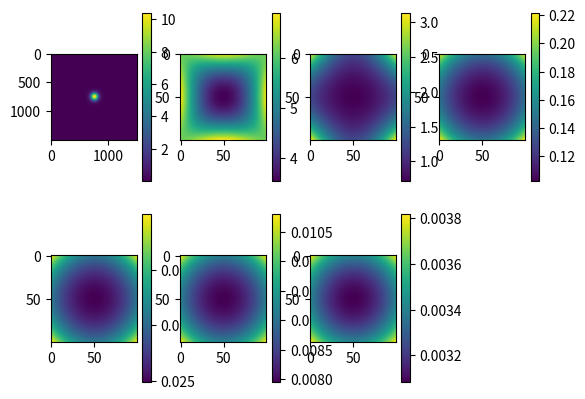
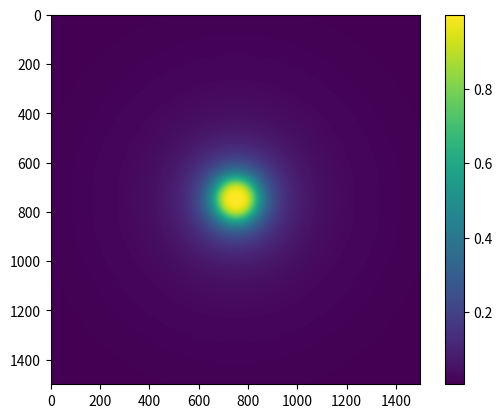
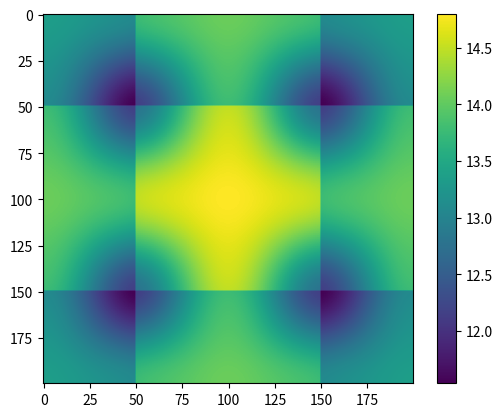

Write Python code to recreate these figures, in order.
import numpy as np
import matplotlib.pyplot as plt

if __name__ == "__main__":
    # sim resolution
    n = 100

    # kit parameters
    h = 0.31#0.63
    w = 0.41
    r = w/2
    R = 0.95

    # initial brightness of perfect diffuse light source in the middle of the top plate
    I0 = 1.0

    # set up grid arrays
    x = np.linspace(-15*r, 15*r, 15*n)
    y = np.linspace(-15*r, 15*r, 15*n)
    xv, yv = np.meshgrid(x, y, sparse=False, indexing='xy')

    # calculate distance in the ground plane
    dist_gp = np.square(xv) + np.square(yv)
    # calculate distance to light source
    dist = dist_gp + h*h
    # calculate light multiplication factor due to angle (Lambertian diffuse reflection)
    lamb = np.cos(np.arctan(dist_gp/(h*h)))

    # invert to obtain intensities, multiply with lambertian factor twice, once for the emission (which is already a diffuse reflection off a surface, and once more to correct for the second diffuse reflection on the white bottom plane)
    first_order = np.multiply(np.divide(I0*np.ones_like(dist), dist), np.square(lamb))
    # calculate second order
    second_order = np.zeros([n,n])
    second_order += R*np.flip(first_order[6*n:7*n, 7*n:8*n], 0)
    second_order += R*np.flip(first_order[8*n:9*n, 7*n:8*n], 0)
    second_order += R*np.flip(first_order[7*n:8*n, 6*n:7*n], 1)
    second_order += R*np.flip(first_order[7*n:8*n, 8*n:9*n], 1)
    # calculate third order
    third_order = np.zeros([n,n])
    third_order += R*R*first_order[5*n:6*n, 7*n:8*n]
    third_order += R*R*first_order[9*n:10*n, 7*n:8*n]
    third_order += R*R*first_order[7*n:8*n, 5*n:6*n]
    third_order += R*R*first_order[7*n:8*n, 9*n:10*n]
    third_order += R*R*np.flip(np.flip(first_order[6*n:7*n, 6*n:7*n], 0), 1)
    third_order += R*R*np.flip(np.flip(first_order[8*n:9*n, 6*n:7*n], 0), 1)
    third_order += R*R*np.flip(np.flip(first_order[6*n:7*n, 8*n:9*n], 0), 1)
    third_order += R*R*np.flip(np.flip(first_order[8*n:9*n, 8*n:9*n], 0), 1)
    # calculate fourth order
    fourth_order = np.zeros([n,n])
    fourth_order += R*R*R*np.flip(first_order[4*n:5*n, 7*n:8*n], 0)
    fourth_order += R*R*R*np.flip(first_order[10*n:11*n, 7*n:8*n], 0)
    fourth_order += R*R*R*np.flip(first_order[7*n:8*n, 4*n:5*n], 1)
    fourth_order += R*R*R*np.flip(first_order[7*n:8*n, 10*n:11*n], 1)
    fourth_order += R*R*R*np.flip(first_order[6*n:7*n, 5*n:6*n], 0)
    fourth_order += R*R*R*np.flip(first_order[6*n:7*n, 9*n:10*n], 0)
    fourth_order += R*R*R*np.flip(first_order[8*n:9*n, 5*n:6*n], 0)
    fourth_order += R*R*R*np.flip(first_order[8*n:9*n, 9*n:10*n], 0)
    fourth_order += R*R*R*np.flip(first_order[5*n:6*n, 6*n:7*n], 1)
    fourth_order += R*R*R*np.flip(first_order[9*n:10*n, 6*n:7*n], 1)
    fourth_order += R*R*R*np.flip(first_order[5*n:6*n, 8*n:9*n], 1)
    fourth_order += R*R*R*np.flip(first_order[9*n:10*n, 8*n:9*n], 1)
    # calculate fifth order
    fifth_order = np.zeros([n,n])
    fifth_order += R*R*R*R*first_order[3*n:4*n, 7*n:8*n]
    fifth_order += R*R*R*R*first_order[11*n:12*n, 7*n:8*n]
    fifth_order += R*R*R*R*first_order[7*n:8*n, 3*n:4*n]
    fifth_order += R*R*R*R*first_order[7*n:8*n, 11*n:12*n]
    fifth_order += R*R*R*R*first_order[5*n:6*n, 5*n:6*n]
    fifth_order += R*R*R*R*first_order[5*n:6*n, 9*n:10*n]
    fifth_order += R*R*R*R*first_order[9*n:10*n, 5*n:6*n]
    fifth_order += R*R*R*R*first_order[9*n:10*n, 9*n:10*n]
    fifth_order += R*R*R*R*np.flip(np.flip(first_order[6*n:7*n, 4*n:5*n], 0), 1)
    fifth_order += R*R*R*R*np.flip(np.flip(first_order[6*n:7*n, 10*n:11*n], 0), 1)
    fifth_order += R*R*R*R*np.flip(np.flip(first_order[8*n:9*n, 4*n:5*n], 0), 1)
    fifth_order += R*R*R*R*np.flip(np.flip(first_order[8*n:9*n, 10*n:11*n], 0), 1)
    fifth_order += R*R*R*R*np.flip(np.flip(first_order[4*n:5*n, 6*n:7*n], 1), 0)
    fifth_order += R*R*R*R*np.flip(np.flip(first_order[10*n:11*n, 6*n:7*n], 1), 0)
    fifth_order += R*R*R*R*np.flip(np.flip(first_order[4*n:5*n, 8*n:9*n], 1), 0)
    fifth_order += R*R*R*R*np.flip(np.flip(first_order[10*n:11*n, 8*n:9*n], 1), 0)
    # calculate sixth order
    sixth_order = np.zeros([n,n])
    sixth_order += R*R*R*R*R*np.flip(first_order[2*n:3*n, 7*n:8*n], 0)
    sixth_order += R*R*R*R*R*np.flip(first_order[12*n:13*n, 7*n:8*n], 0)
    sixth_order += R*R*R*R*R*np.flip(first_order[7*n:8*n, 2*n:3*n], 1)
    sixth_order += R*R*R*R*R*np.flip(first_order[7*n:8*n, 12*n:13*n], 1)
    sixth_order += R*R*R*R*R*np.flip(first_order[4*n:5*n, 5*n:6*n], 0)
    sixth_order += R*R*R*R*R*np.flip(first_order[4*n:5*n, 9*n:10*n], 0)
    sixth_order += R*R*R*R*R*np.flip(first_order[10*n:11*n, 5*n:6*n], 0)
    sixth_order += R*R*R*R*R*np.flip(first_order[10*n:11*n, 9*n:10*n], 0)
    sixth_order += R*R*R*R*R*np.flip(first_order[5*n:6*n, 4*n:5*n], 1)
    sixth_order += R*R*R*R*R*np.flip(first_order[5*n:6*n, 10*n:11*n], 1)
    sixth_order += R*R*R*R*R*np.flip(first_order[9*n:10*n, 4*n:5*n], 1)
    sixth_order += R*R*R*R*R*np.flip(first_order[9*n:10*n, 10*n:11*n], 1)
    sixth_order += R*R*R*R*R*np.flip(first_order[6*n:7*n, 3*n:4*n], 0)
    sixth_order += R*R*R*R*R*np.flip(first_order[6*n:7*n, 11*n:12*n], 0)
    sixth_order += R*R*R*R*R*np.flip(first_order[8*n:9*n, 3*n:4*n], 0)
    sixth_order += R*R*R*R*R*np.flip(first_order[8*n:9*n, 11*n:12*n], 0)
    sixth_order += R*R*R*R*R*np.flip(first_order[3*n:4*n, 6*n:7*n], 1)
    sixth_order += R*R*R*R*R*np.flip(first_order[11*n:12*n, 6*n:7*n], 1)
    sixth_order += R*R*R*R*R*np.flip(first_order[3*n:4*n, 8*n:9*n], 1)
    sixth_order += R*R*R*R*R*np.flip(first_order[11*n:12*n, 8*n:9*n], 1)
    # calculate seventh order
    seventh_order = np.zeros([n,n])
    seventh_order += R*R*R*R*R*R*first_order[n:2*n, 7*n:8*n]
    seventh_order += R*R*R*R*R*R*first_order[13*n:14*n, 7*n:8*n]
    seventh_order += R*R*R*R*R*R*first_order[7*n:8*n, n:2*n]
    seventh_order += R*R*R*R*R*R*first_order[7*n:8*n, 13*n:14*n]
    seventh_order += R*R*R*R*R*R*np.flip(np.flip(first_order[4*n:5*n, 4*n:5*n], 0), 1)
    seventh_order += R*R*R*R*R*R*np.flip(np.flip(first_order[4*n:5*n, 10*n:11*n], 0), 1)
    seventh_order += R*R*R*R*R*R*np.flip(np.flip(first_order[10*n:11*n, 4*n:5*n], 0), 1)
    seventh_order += R*R*R*R*R*R*np.flip(np.flip(first_order[10*n:11*n, 10*n:11*n], 0), 1)
    seventh_order += R*R*R*R*R*R*first_order[5*n:6*n, 3*n:4*n]
    seventh_order += R*R*R*R*R*R*first_order[5*n:6*n, 11*n:12*n]
    seventh_order += R*R*R*R*R*R*first_order[9*n:10*n, 3*n:4*n]
    seventh_order += R*R*R*R*R*R*first_order[9*n:10*n, 11*n:12*n]
    seventh_order += R*R*R*R*R*R*first_order[3*n:4*n, 5*n:6*n]
    seventh_order += R*R*R*R*R*R*first_order[11*n:12*n, 5*n:6*n]
    seventh_order += R*R*R*R*R*R*first_order[3*n:4*n, 9*n:10*n]
    seventh_order += R*R*R*R*R*R*first_order[11*n:12*n, 9*n:10*n]
    seventh_order += R*R*R*R*R*R*np.flip(first_order[2*n:3*n, 6*n:7*n], 1)
    seventh_order += R*R*R*R*R*R*np.flip(first_order[12*n:13*n, 6*n:7*n], 1)
    seventh_order += R*R*R*R*R*R*np.flip(first_order[6*n:7*n, 2*n:3*n], 0)
    seventh_order += R*R*R*R*R*R*np.flip(first_order[6*n:7*n, 12*n:13*n], 0)
    seventh_order += R*R*R*R*R*R*np.flip(first_order[2*n:3*n, 8*n:9*n], 1)
    seventh_order += R*R*R*R*R*R*np.flip(first_order[12*n:13*n, 8*n:9*n], 1)
    seventh_order += R*R*R*R*R*R*np.flip(first_order[8*n:9*n, 2*n:3*n], 0)
    seventh_order += R*R*R*R*R*R*np.flip(first_order[8*n:9*n, 12*n:13*n], 0)

    print(xv)
    print(yv)

    # calculate view on center field
    field = np.zeros([2*n, 2*n])
    field[n//2:3*n//2, n//2:3*n//2] += first_order[7*n:8*n, 7*n:8*n]
    field[n//2:3*n//2, n//2:3*n//2] += second_order
    field[n//2:3*n//2, n//2:3*n//2] += third_order
    field[n//2:3*n//2, n//2:3*n//2] += fourth_order
    field[n//2:3*n//2, n//2:3*n//2] += fifth_order
    field[n//2:3*n//2, n//2:3*n//2] += sixth_order
    field[n//2:3*n//2, n//2:3*n//2] += seventh_order
    # calculate view on reflective surfaces
    field[0:n//2, n//2:3*n//2] = R*np.flip(field[n//2:n, n//2:3*n//2], 0)
    field[3*n//2:2*n, n//2:3*n//2] = R*np.flip(field[2*n//2:3*n//2, n//2:3*n//2], 0)
    field[n//2:3*n//2, 0:n//2] = R*np.flip(field[n//2:3*n//2, n//2:n], 1)
    field[n//2:3*n//2, 3*n//2:2*n] = R*np.flip(field[n//2:3*n//2, 2*n//2:3*n//2], 1)
    # calculate view on second order reflective surfaces
    field[0:n//2, 0:n//2] = R*R*np.flip(np.flip(field[n//2:n, n//2:n], 0), 1)
    field[3*n//2:2*n, 0:n//2] = R*R*np.flip(np.flip(field[n:3*n//2, n//2:n], 0), 1)
    field[0:n//2, 3*n//2:2*n] = R*R*np.flip(np.flip(field[n//2:n, n:3*n//2], 0), 1)
    field[3*n//2:2*n, 3*n//2:2*n] = R*R*np.flip(np.flip(field[n:3*n//2, n:3*n//2], 0), 1)

    plt.figure()
    plt.subplot(2,4,1)
    plt.imshow(first_order)
    plt.colorbar()
    plt.subplot(2,4,2)
    plt.imshow(second_order)
    plt.colorbar()
    plt.subplot(2,4,3)
    plt.imshow(third_order)
    plt.colorbar()
    plt.subplot(2,4,4)
    plt.imshow(fourth_order)
    plt.colorbar()
    plt.subplot(2,4,5)
    plt.imshow(fifth_order)
    plt.colorbar()
    plt.subplot(2,4,6)
    plt.imshow(sixth_order)
    plt.colorbar()
    plt.subplot(2,4,7)
    plt.imshow(seventh_order)
    plt.colorbar()
    plt.show(block=False)

    plt.figure()
    plt.imshow(lamb)
    plt.colorbar()
    plt.show(block=False)

    plt.figure()
    plt.imshow(field)
    plt.colorbar()
    plt.show()
